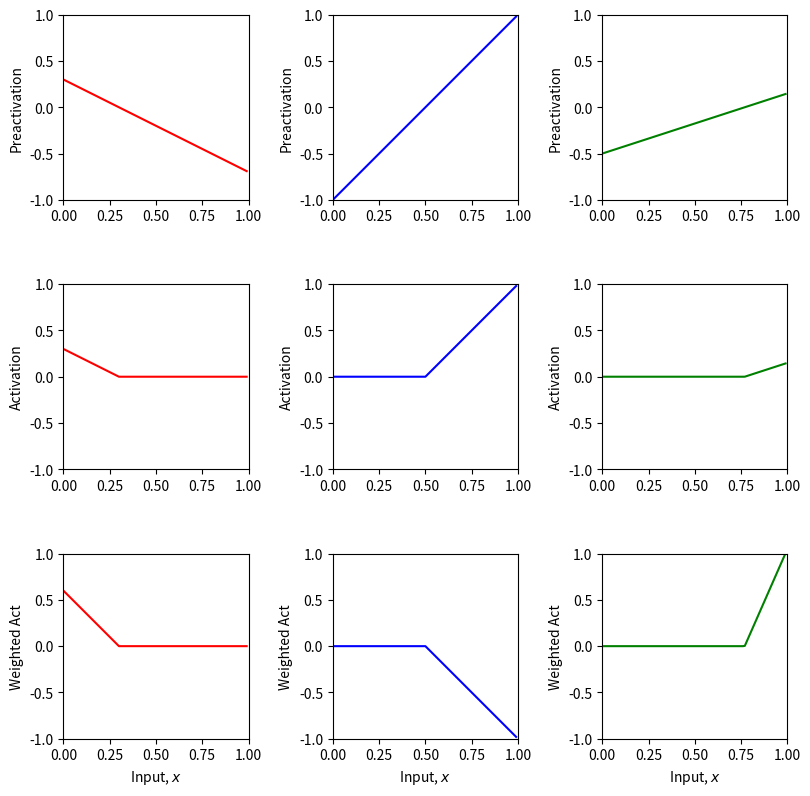
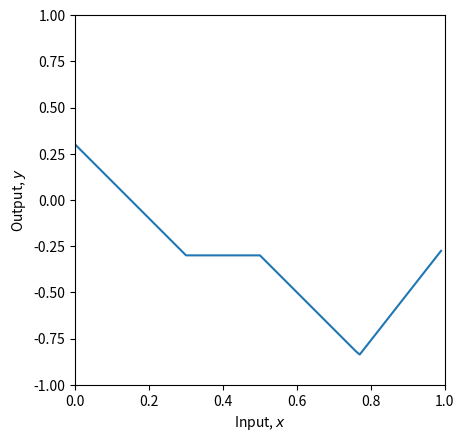
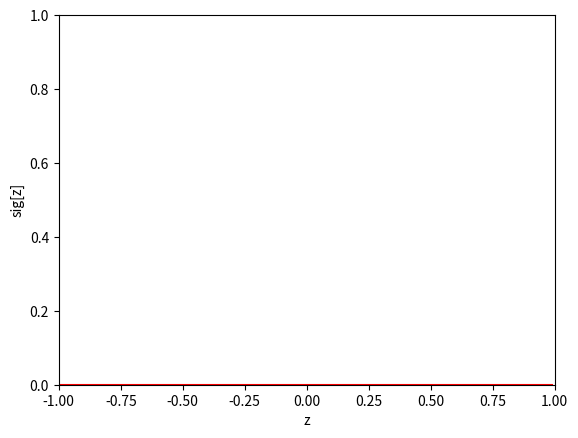
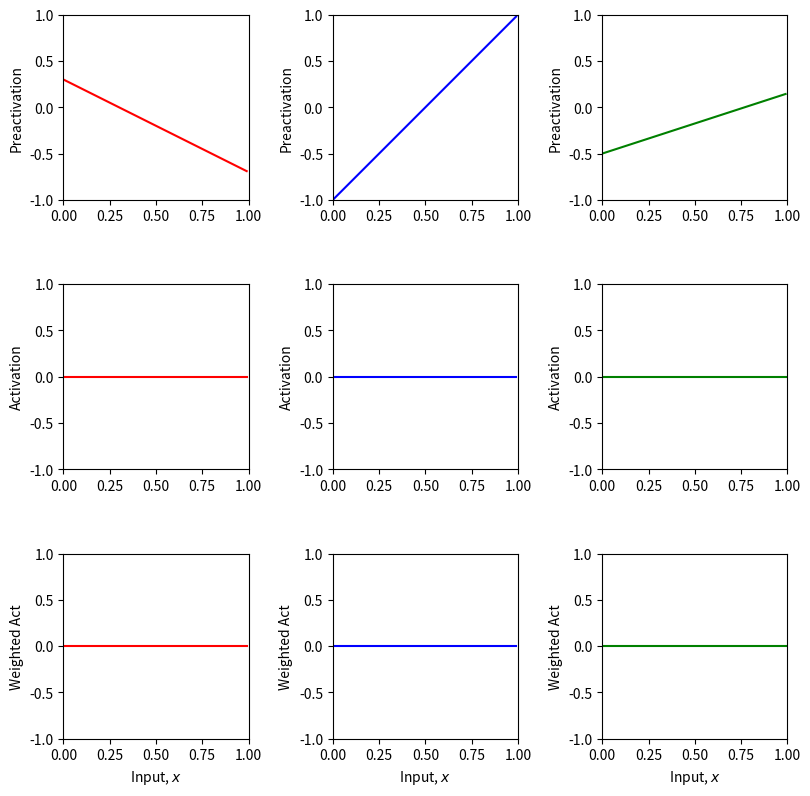
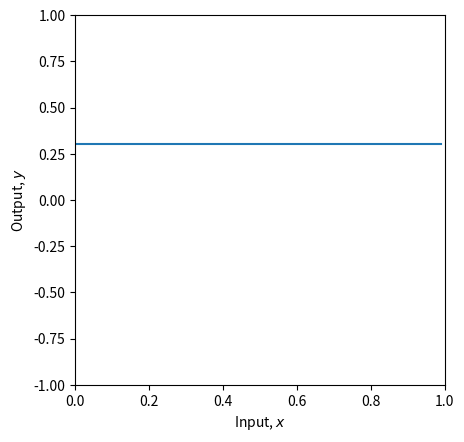
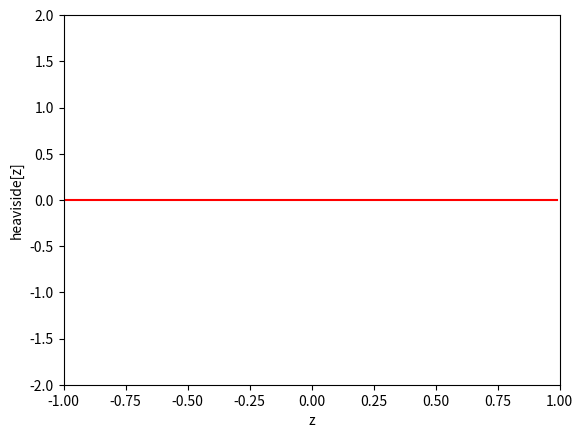
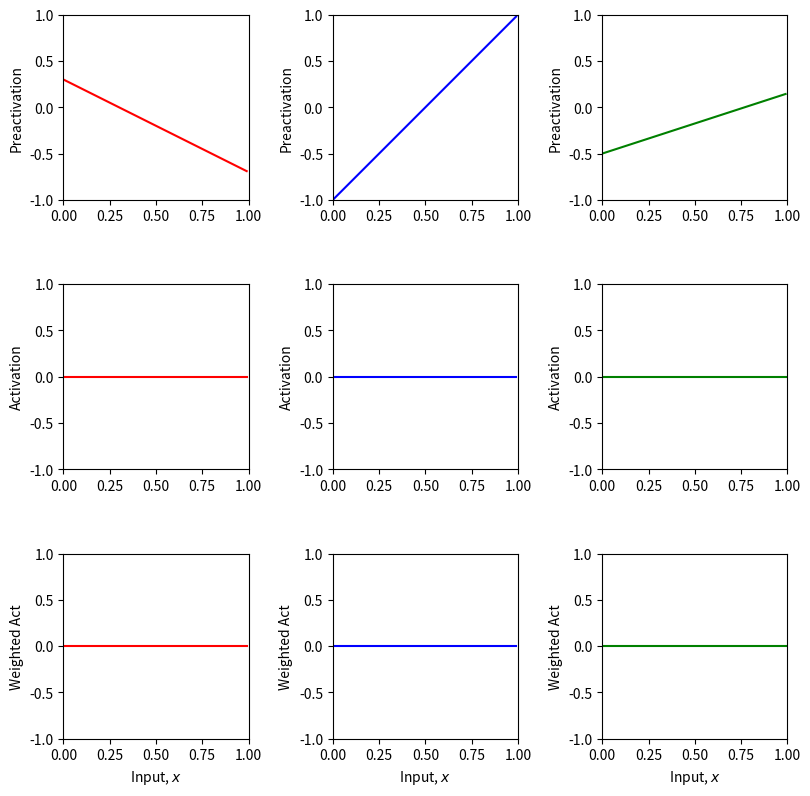
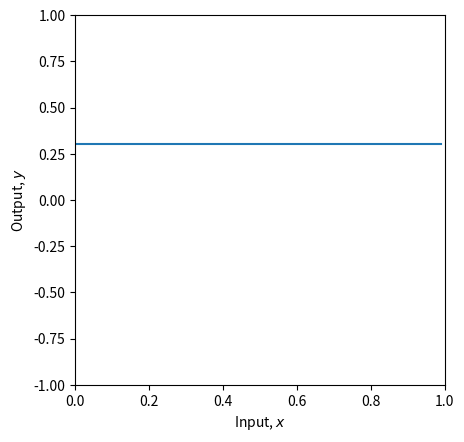
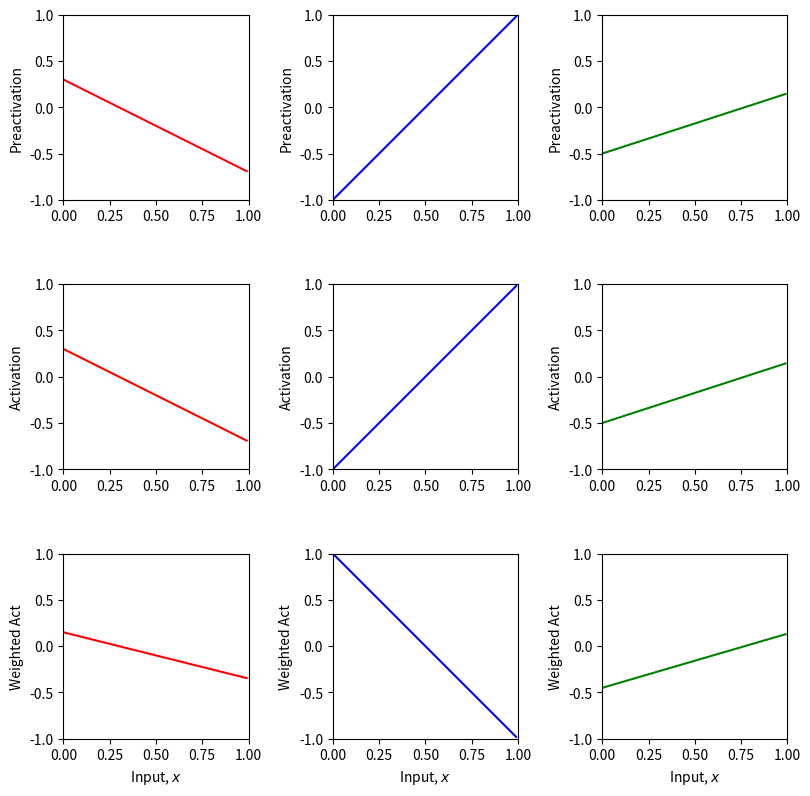
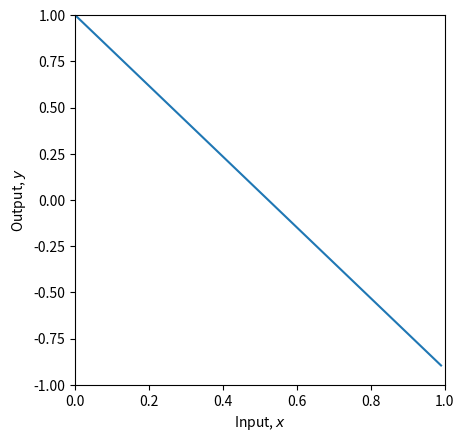

Here is the Python script that generated these plots, in order:
# Answered - May 9 - 2024
# Imports math library
import numpy as np
# Imports plotting library
import matplotlib.pyplot as plt

# Plot the shallow neural network.  We'll assume input in is range [0,1] and output [-1,1]
# If the plot_all flag is set to true, then we'll plot all the intermediate stages as in Figure 3.3
def plot_neural(x, y, pre_1, pre_2, pre_3, act_1, act_2, act_3, w_act_1, w_act_2, w_act_3, plot_all=False, x_data=None, y_data=None):

  # Plot intermediate plots if flag set
  if plot_all:
    fig, ax = plt.subplots(3,3)
    fig.set_size_inches(8.5, 8.5)
    fig.tight_layout(pad=3.0)
    ax[0,0].plot(x,pre_1,'r-'); ax[0,0].set_ylabel('Preactivation')
    ax[0,1].plot(x,pre_2,'b-'); ax[0,1].set_ylabel('Preactivation')
    ax[0,2].plot(x,pre_3,'g-'); ax[0,2].set_ylabel('Preactivation')
    ax[1,0].plot(x,act_1,'r-'); ax[1,0].set_ylabel('Activation')
    ax[1,1].plot(x,act_2,'b-'); ax[1,1].set_ylabel('Activation')
    ax[1,2].plot(x,act_3,'g-'); ax[1,2].set_ylabel('Activation')
    ax[2,0].plot(x,w_act_1,'r-'); ax[2,0].set_ylabel('Weighted Act')
    ax[2,1].plot(x,w_act_2,'b-'); ax[2,1].set_ylabel('Weighted Act')
    ax[2,2].plot(x,w_act_3,'g-'); ax[2,2].set_ylabel('Weighted Act')

    for plot_y in range(3):
      for plot_x in range(3):
        ax[plot_y,plot_x].set_xlim([0,1]);ax[plot_x,plot_y].set_ylim([-1,1])
        ax[plot_y,plot_x].set_aspect(0.5)
      ax[2,plot_y].set_xlabel('Input, $x$');
    plt.show()

  fig, ax = plt.subplots()
  ax.plot(x,y)
  ax.set_xlabel('Input, $x$'); ax.set_ylabel('Output, $y$')
  ax.set_xlim([0,1]);ax.set_ylim([-1,1])
  ax.set_aspect(0.5)
  if x_data is not None:
    ax.plot(x_data, y_data, 'mo')
    for i in range(len(x_data)):
      ax.plot(x_data[i], y_data[i],)
  plt.show()

# Define a shallow neural network with, one input, one output, and three hidden units
def shallow_1_1_3(x, activation_fn, phi_0,phi_1,phi_2,phi_3, theta_10, theta_11, theta_20, theta_21, theta_30, theta_31):
  pre_1 = theta_10 + theta_11 * x
  pre_2 = theta_20 + theta_21 * x
  pre_3 = theta_30 + theta_31 * x
  # Pass these through the ReLU function to compute the activations as in
  # figure 3.3 d-f
  act_1 = activation_fn(pre_1)
  act_2 = activation_fn(pre_2)
  act_3 = activation_fn(pre_3)

  w_act_1 = phi_1 * act_1
  w_act_2 = phi_2 * act_2
  w_act_3 = phi_3 * act_3

  y = phi_0 + w_act_1 + w_act_2 + w_act_3

  # Return everything we have calculated
  return y, pre_1, pre_2, pre_3, act_1, act_2, act_3, w_act_1, w_act_2, w_act_3

# Define the Rectified Linear Unit (ReLU) function
def ReLU(preactivation):
  activation = preactivation.clip(0.0)
  return activation

# Now lets define some parameters and run the neural network
theta_10 =  0.3 ; theta_11 = -1.0
theta_20 = -1.0  ; theta_21 = 2.0
theta_30 = -0.5  ; theta_31 = 0.65
phi_0 = -0.3; phi_1 = 2.0; phi_2 = -1.0; phi_3 = 7.0

# Define a range of input values
x = np.arange(0,1,0.01)

# We run the neural network for each of these input values
y, pre_1, pre_2, pre_3, act_1, act_2, act_3, w_act_1, w_act_2, w_act_3 = \
    shallow_1_1_3(x, ReLU, phi_0,phi_1,phi_2,phi_3, theta_10, theta_11, theta_20, theta_21, theta_30, theta_31)
# And then plot it
plot_neural(x, y, pre_1, pre_2, pre_3, act_1, act_2, act_3, w_act_1, w_act_2, w_act_3, plot_all=True)

# Define the sigmoid function
def sigmoid(preactivation):
  # TODO write code to implement the sigmoid function and compute the activation at the
  # hidden unit from the preactivation.  Use the np.exp() function.
  activation = np.zeros_like(preactivation);

  return activation

# Make an array of inputs
z = np.arange(-1,1,0.01)
sig_z = sigmoid(z)

# Plot the sigmoid function
fig, ax = plt.subplots()
ax.plot(z,sig_z,'r-')
ax.set_xlim([-1,1]);ax.set_ylim([0,1])
ax.set_xlabel('z'); ax.set_ylabel('sig[z]')
plt.show()

theta_10 =  0.3 ; theta_11 = -1.0
theta_20 = -1.0  ; theta_21 = 2.0
theta_30 = -0.5  ; theta_31 = 0.65
phi_0 = 0.3; phi_1 = 0.5; phi_2 = -1.0; phi_3 = 0.9

# Define a range of input values
x = np.arange(0,1,0.01)

# We run the neural network for each of these input values
y, pre_1, pre_2, pre_3, act_1, act_2, act_3, w_act_1, w_act_2, w_act_3 = \
    shallow_1_1_3(x, sigmoid, phi_0,phi_1,phi_2,phi_3, theta_10, theta_11, theta_20, theta_21, theta_30, theta_31)
# And then plot it
plot_neural(x, y, pre_1, pre_2, pre_3, act_1, act_2, act_3, w_act_1, w_act_2, w_act_3, plot_all=True)

# Define the heaviside function
def heaviside(preactivation):
  # TODO write code to implement the heaviside function and compute the activation at the
  # hidden unit from the preactivation.  Depending on your implementation you may need to
  # convert a Boolean array to an array of ones and zeros.  To do this, use .astype(int)
  activation = np.zeros_like(preactivation);


  return activation

# Make an array of inputs
z = np.arange(-1,1,0.01)
heav_z = heaviside(z)

# Plot the heaviside function
fig, ax = plt.subplots()
ax.plot(z,heav_z,'r-')
ax.set_xlim([-1,1]);ax.set_ylim([-2,2])
ax.set_xlabel('z'); ax.set_ylabel('heaviside[z]')
plt.show()

theta_10 =  0.3 ; theta_11 = -1.0
theta_20 = -1.0  ; theta_21 = 2.0
theta_30 = -0.5  ; theta_31 = 0.65
phi_0 = 0.3; phi_1 = 0.5; phi_2 = -1.0; phi_3 = 0.9

# Define a range of input values
x = np.arange(0,1,0.01)

# We run the neural network for each of these input values
y, pre_1, pre_2, pre_3, act_1, act_2, act_3, w_act_1, w_act_2, w_act_3 = \
    shallow_1_1_3(x, heaviside, phi_0,phi_1,phi_2,phi_3, theta_10, theta_11, theta_20, theta_21, theta_30, theta_31)
# And then plot it
plot_neural(x, y, pre_1, pre_2, pre_3, act_1, act_2, act_3, w_act_1, w_act_2, w_act_3, plot_all=True)

# Define the linear activation function
def lin(preactivation):
  a =0
  b =1
  # Compute linear function
  activation = a+b * preactivation
  # Return
  return activation

# TODO
# 1. The linear activation function above just returns the input: (0+1*z) = z
# Before running the code Make a prediction about what the ten panels of the drawing will look like
# Now run the code below to see if you were right. What family of functions can this represent?

# 2. What happens if you change the parameters (a,b) to different values?
# Try a=0.5, b=-0.4 Don't forget to run the cell again to update the function

theta_10 =  0.3 ; theta_11 = -1.0
theta_20 = -1.0  ; theta_21 = 2.0
theta_30 = -0.5  ; theta_31 = 0.65
phi_0 = 0.3; phi_1 = 0.5; phi_2 = -1.0; phi_3 = 0.9

# Define a range of input values
x = np.arange(0,1,0.01)

# We run the neural network for each of these input values
y, pre_1, pre_2, pre_3, act_1, act_2, act_3, w_act_1, w_act_2, w_act_3 = \
    shallow_1_1_3(x, lin, phi_0,phi_1,phi_2,phi_3, theta_10, theta_11, theta_20, theta_21, theta_30, theta_31)
# And then plot it
plot_neural(x, y, pre_1, pre_2, pre_3, act_1, act_2, act_3, w_act_1, w_act_2, w_act_3, plot_all=True)